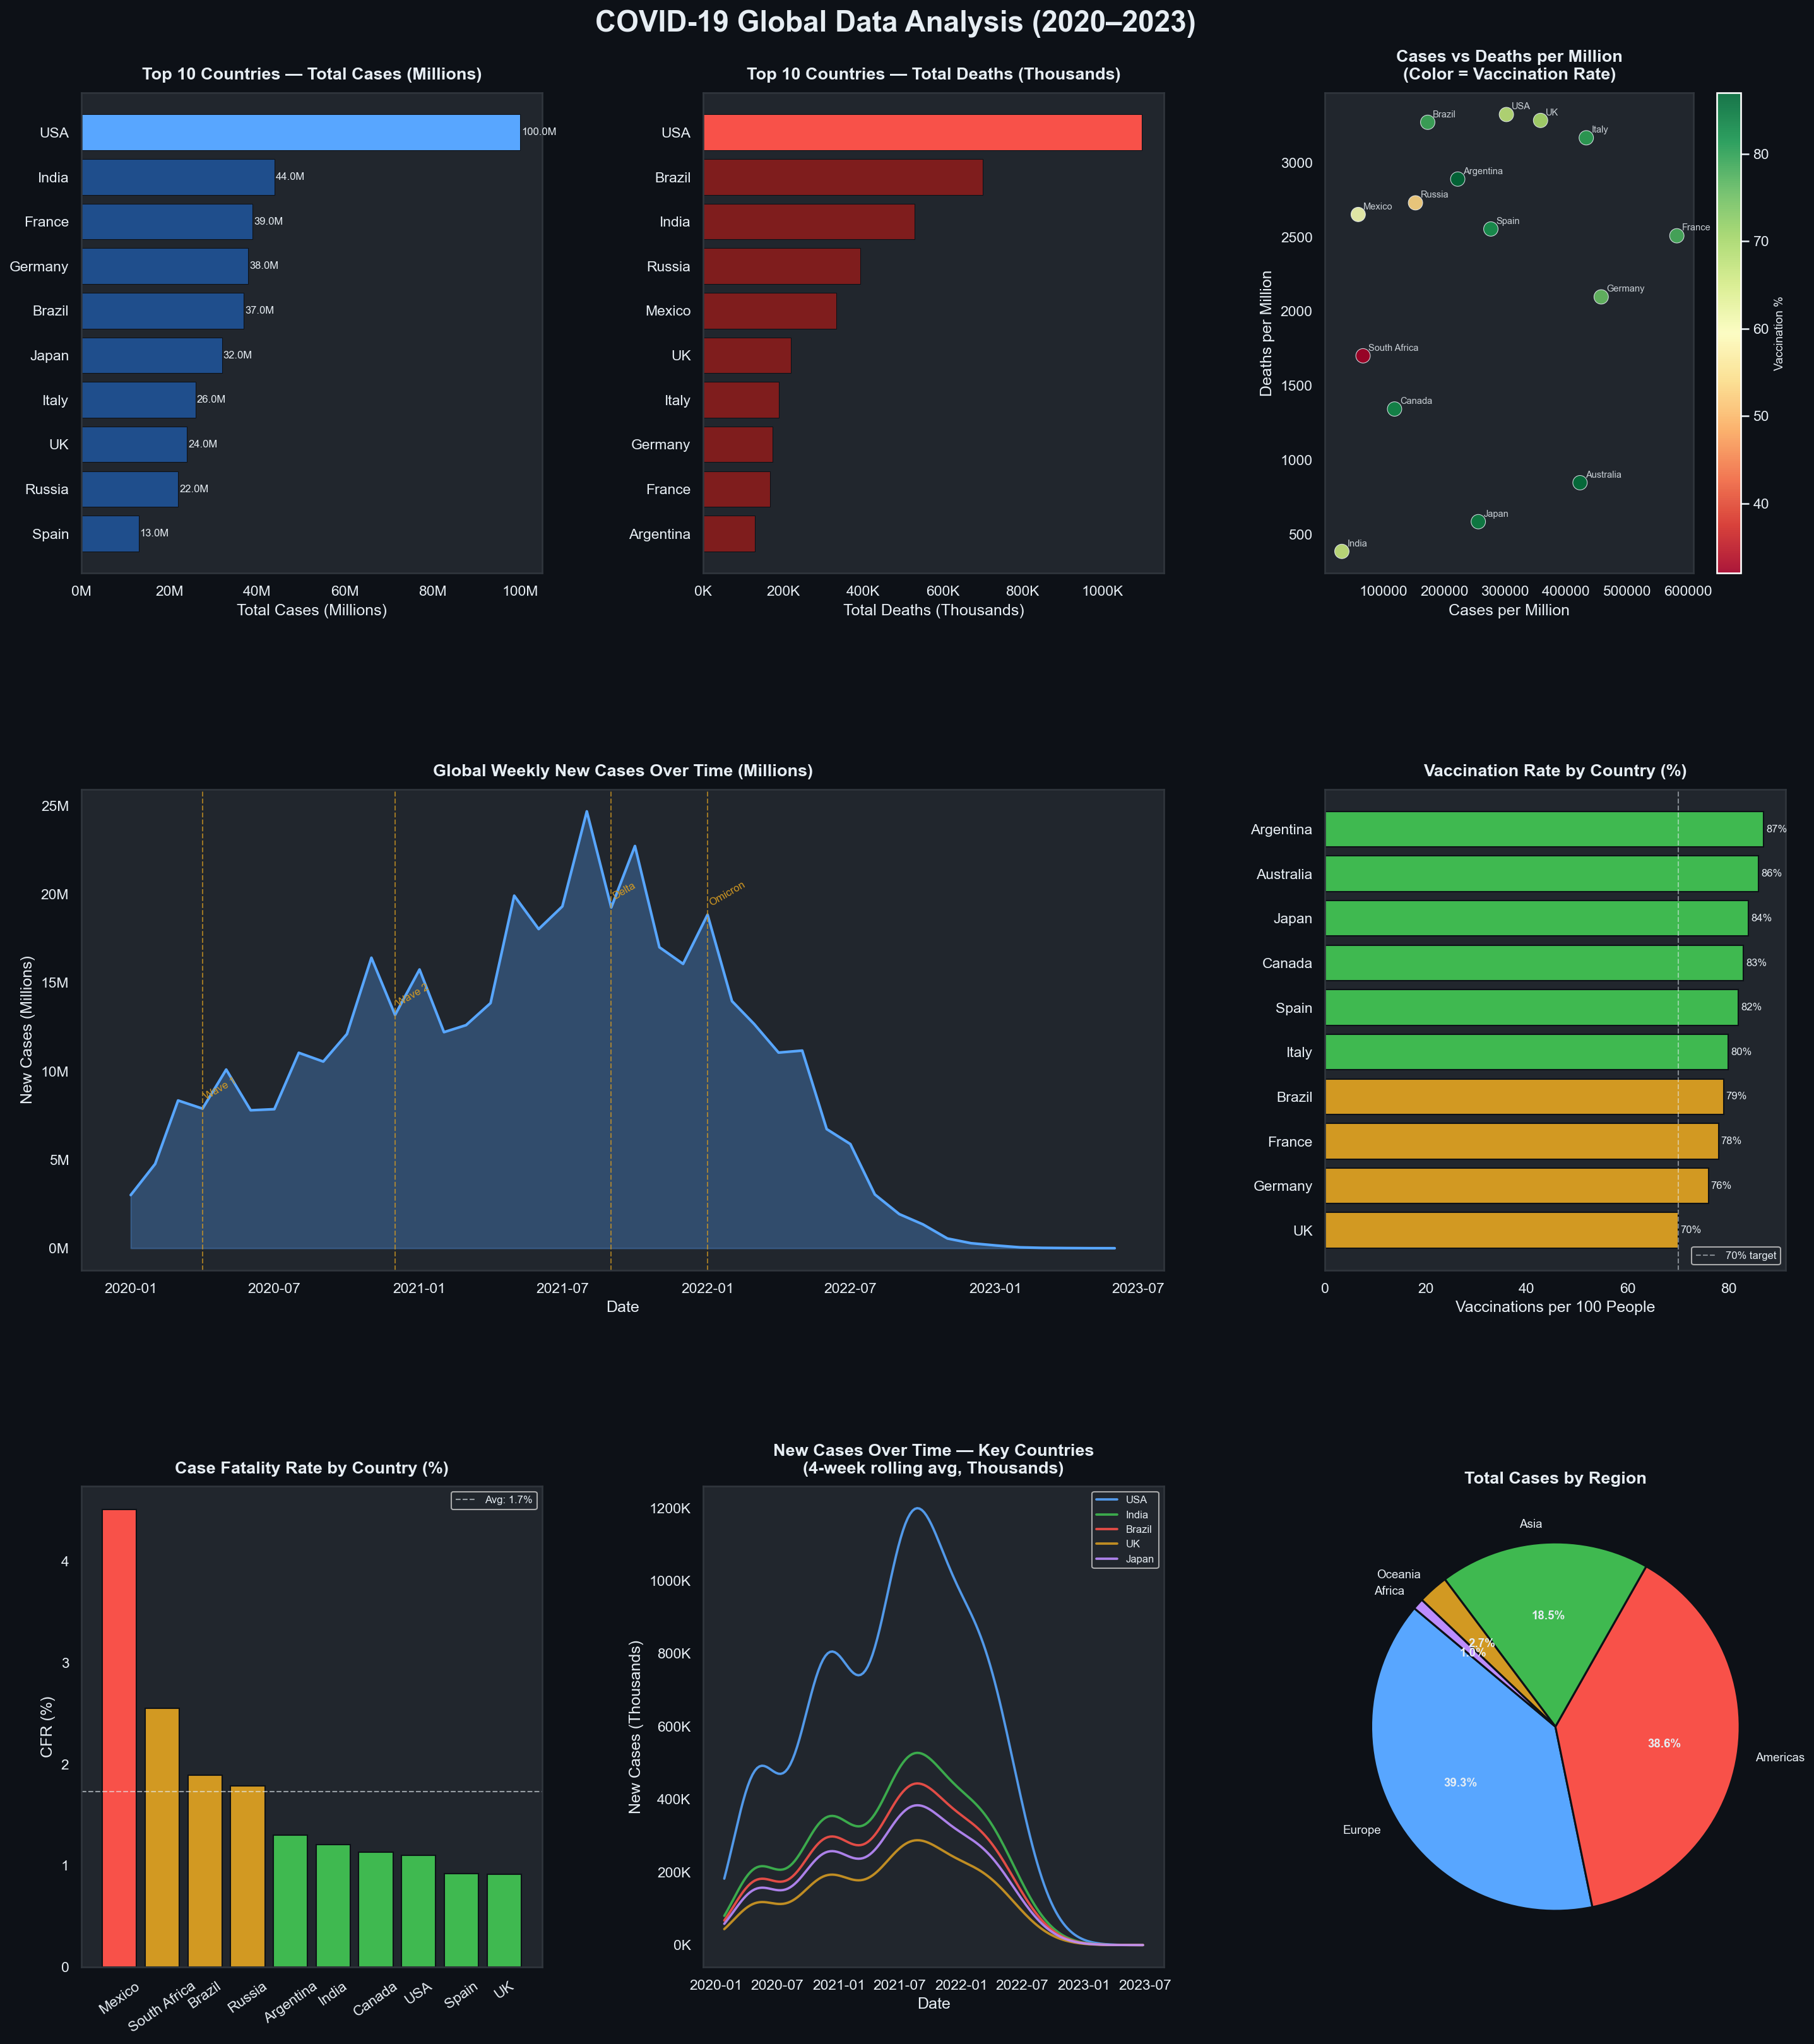

This chart was generated by the following Python code:
import pandas as pd
import numpy as np
import matplotlib.pyplot as plt
import matplotlib.ticker as mticker
import seaborn as sns
import warnings
warnings.filterwarnings('ignore')

DARK   = '#0d1117'
ACCENT = '#58a6ff'
RED    = '#f85149'
GREEN  = '#3fb950'
YELLOW = '#d29922'
PURPLE = '#bc8cff'
WHITE  = '#e6edf3'
GREY   = '#21262d'

def generate_covid_data():
    np.random.seed(42)
    countries = {
        'USA':          {'pop': 331000000,  'base_cases': 100000000, 'base_deaths': 1100000, 'vax_rate': 0.68},
        'India':        {'pop': 1380000000, 'base_cases': 44000000,  'base_deaths': 530000,  'vax_rate': 0.67},
        'Brazil':       {'pop': 214000000,  'base_cases': 37000000,  'base_deaths': 700000,  'vax_rate': 0.79},
        'France':       {'pop': 67000000,   'base_cases': 39000000,  'base_deaths': 168000,  'vax_rate': 0.78},
        'Germany':      {'pop': 83000000,   'base_cases': 38000000,  'base_deaths': 174000,  'vax_rate': 0.76},
        'UK':           {'pop': 67000000,   'base_cases': 24000000,  'base_deaths': 220000,  'vax_rate': 0.70},
        'Russia':       {'pop': 144000000,  'base_cases': 22000000,  'base_deaths': 393000,  'vax_rate': 0.53},
        'Italy':        {'pop': 60000000,   'base_cases': 26000000,  'base_deaths': 190000,  'vax_rate': 0.80},
        'Spain':        {'pop': 47000000,   'base_cases': 13000000,  'base_deaths': 120000,  'vax_rate': 0.82},
        'Argentina':    {'pop': 45000000,   'base_cases': 10000000,  'base_deaths': 130000,  'vax_rate': 0.87},
        'Mexico':       {'pop': 126000000,  'base_cases': 7400000,   'base_deaths': 334000,  'vax_rate': 0.61},
        'South Africa': {'pop': 60000000,   'base_cases': 4000000,   'base_deaths': 102000,  'vax_rate': 0.32},
        'Japan':        {'pop': 125000000,  'base_cases': 32000000,  'base_deaths': 73000,   'vax_rate': 0.84},
        'Australia':    {'pop': 26000000,   'base_cases': 11000000,  'base_deaths': 22000,   'vax_rate': 0.86},
        'Canada':       {'pop': 38000000,   'base_cases': 4500000,   'base_deaths': 51000,   'vax_rate': 0.83},
    }
    dates = pd.date_range('2020-01-01', '2023-06-30', freq='W')
    rows = []
    for country, stats in countries.items():
        n = len(dates)
        wave1 = np.exp(-((np.arange(n) - 15)**2)  / 200) * 0.15
        wave2 = np.exp(-((np.arange(n) - 45)**2)  / 300) * 0.25
        wave3 = np.exp(-((np.arange(n) - 80)**2)  / 400) * 0.35
        wave4 = np.exp(-((np.arange(n) - 110)**2) / 500) * 0.25
        combined = wave1 + wave2 + wave3 + wave4
        combined = combined / combined.sum()
        total_cases  = (np.cumsum(combined) * stats['base_cases']).astype(int)
        total_deaths = (np.cumsum(combined) * stats['base_deaths']).astype(int)
        vax_ramp  = np.clip((np.arange(n) - 55) / 80, 0, 1)
        total_vax = (vax_ramp * stats['vax_rate'] * stats['pop']).astype(int)
        new_cases  = np.diff(total_cases,  prepend=0)
        new_deaths = np.diff(total_deaths, prepend=0)
        for i, d in enumerate(dates):
            rows.append({
                'location':           country,
                'date':               d,
                'total_cases':        total_cases[i],
                'new_cases':          max(0, new_cases[i]),
                'total_deaths':       total_deaths[i],
                'new_deaths':         max(0, new_deaths[i]),
                'total_vaccinations': total_vax[i],
                'population':         stats['pop'],
            })
    df = pd.DataFrame(rows)
    df['cases_per_million']  = (df['total_cases']  / df['population'] * 1e6).round(1)
    df['deaths_per_million'] = (df['total_deaths'] / df['population'] * 1e6).round(1)
    df['vax_per_hundred']    = (df['total_vaccinations'] / df['population'] * 100).round(2)
    df['cfr']                = (df['total_deaths'] / df['total_cases'].replace(0, 1) * 100).round(3)
    return df

print("=" * 60)
print("DATA VISUALIZATION: COVID-19 GLOBAL DATA")
print("=" * 60)

df = generate_covid_data()
df.to_csv("covid_data.csv", index=False)
print(f"Dataset ready: {len(df)} rows across {df['location'].nunique()} countries")
print(f"Date range : {df['date'].min().date()} -> {df['date'].max().date()}")

latest  = df.sort_values('date').groupby('location').last().reset_index()
monthly = df.copy()
monthly['month'] = monthly['date'].dt.to_period('M')
monthly_global   = monthly.groupby('month')['new_cases'].sum().reset_index()
monthly_global['month_dt'] = monthly_global['month'].dt.to_timestamp()

def style_ax(ax, title):
    ax.set_facecolor(GREY)
    ax.set_title(title, color=WHITE, fontsize=13, fontweight='bold', pad=10)
    ax.tick_params(colors=WHITE)
    ax.xaxis.label.set_color(WHITE)
    ax.yaxis.label.set_color(WHITE)
    for spine in ax.spines.values():
        spine.set_edgecolor('#30363d')

sns.set_theme(style='dark')
fig = plt.figure(figsize=(20, 22), facecolor=DARK)
fig.suptitle('COVID-19 Global Data Analysis (2020–2023)',
             fontsize=22, fontweight='bold', color=WHITE, y=0.99)

gs = fig.add_gridspec(3, 3, hspace=0.45, wspace=0.35,
                      left=0.07, right=0.97, top=0.95, bottom=0.05)

ax1 = fig.add_subplot(gs[0, 0])
top10_cases = latest.nlargest(10, 'total_cases')
colors_bar  = [ACCENT if i == 0 else '#1f4e8c' for i in range(len(top10_cases))]
bars = ax1.barh(top10_cases['location'][::-1],
                top10_cases['total_cases'][::-1] / 1e6,
                color=colors_bar[::-1], edgecolor=DARK, linewidth=0.5)
style_ax(ax1, 'Top 10 Countries — Total Cases (Millions)')
ax1.set_xlabel('Total Cases (Millions)', color=WHITE)
ax1.xaxis.set_major_formatter(mticker.FuncFormatter(lambda x, _: f'{x:.0f}M'))
for bar in bars:
    w = bar.get_width()
    ax1.text(w + 0.3, bar.get_y() + bar.get_height()/2,
             f'{w:.1f}M', va='center', color=WHITE, fontsize=8)

ax2 = fig.add_subplot(gs[0, 1])
top10_deaths = latest.nlargest(10, 'total_deaths')
colors_d     = [RED if i == 0 else '#7f1d1d' for i in range(len(top10_deaths))]
ax2.barh(top10_deaths['location'][::-1],
         top10_deaths['total_deaths'][::-1] / 1e3,
         color=colors_d[::-1], edgecolor=DARK, linewidth=0.5)
style_ax(ax2, 'Top 10 Countries — Total Deaths (Thousands)')
ax2.set_xlabel('Total Deaths (Thousands)', color=WHITE)
ax2.xaxis.set_major_formatter(mticker.FuncFormatter(lambda x, _: f'{x:.0f}K'))

ax3 = fig.add_subplot(gs[0, 2])
scatter = ax3.scatter(latest['cases_per_million'],
                      latest['deaths_per_million'],
                      c=latest['vax_per_hundred'],
                      cmap='RdYlGn', s=120,
                      edgecolors=WHITE, linewidths=0.5, alpha=0.9)
cbar = plt.colorbar(scatter, ax=ax3)
cbar.set_label('Vaccination %', color=WHITE, fontsize=9)
cbar.ax.yaxis.set_tick_params(color=WHITE)
plt.setp(cbar.ax.yaxis.get_ticklabels(), color=WHITE)
for _, row in latest.iterrows():
    ax3.annotate(row['location'],
                 (row['cases_per_million'], row['deaths_per_million']),
                 fontsize=7, color=WHITE, alpha=0.85,
                 xytext=(4, 4), textcoords='offset points')
style_ax(ax3, 'Cases vs Deaths per Million\n(Color = Vaccination Rate)')
ax3.set_xlabel('Cases per Million', color=WHITE)
ax3.set_ylabel('Deaths per Million', color=WHITE)

ax4 = fig.add_subplot(gs[1, :2])
ax4.fill_between(monthly_global['month_dt'],
                 monthly_global['new_cases'] / 1e6,
                 color=ACCENT, alpha=0.3)
ax4.plot(monthly_global['month_dt'],
         monthly_global['new_cases'] / 1e6,
         color=ACCENT, linewidth=2)
waves = [('2020-04', 'Wave 1'), ('2020-12', 'Wave 2'),
         ('2021-09', 'Delta'),  ('2022-01', 'Omicron')]
for wdate, wlabel in waves:
    xpos = pd.Timestamp(wdate)
    yval = monthly_global[monthly_global['month_dt'] >= xpos]['new_cases'].iloc[0] / 1e6
    ax4.axvline(xpos, color=YELLOW, linestyle='--', linewidth=1, alpha=0.7)
    ax4.text(xpos, yval + 0.5, wlabel, color=YELLOW, fontsize=8, rotation=30)
style_ax(ax4, 'Global Weekly New Cases Over Time (Millions)')
ax4.set_xlabel('Date', color=WHITE)
ax4.set_ylabel('New Cases (Millions)', color=WHITE)
ax4.yaxis.set_major_formatter(mticker.FuncFormatter(lambda x, _: f'{x:.0f}M'))

ax5 = fig.add_subplot(gs[1, 2])
top_vax = latest.nlargest(10, 'vax_per_hundred')[['location', 'vax_per_hundred']]
bar_colors_v = [GREEN if v >= 80 else YELLOW if v >= 60 else RED
                for v in top_vax['vax_per_hundred']]
ax5.barh(top_vax['location'][::-1], top_vax['vax_per_hundred'][::-1],
         color=bar_colors_v[::-1], edgecolor=DARK)
ax5.axvline(70, color=WHITE, linestyle='--', linewidth=1,
            alpha=0.5, label='70% target')
style_ax(ax5, 'Vaccination Rate by Country (%)')
ax5.set_xlabel('Vaccinations per 100 People', color=WHITE)
ax5.legend(facecolor=GREY, labelcolor=WHITE, fontsize=8)
for i, (_, row) in enumerate(top_vax[::-1].iterrows()):
    ax5.text(row['vax_per_hundred'] + 0.5, i,
             f"{row['vax_per_hundred']:.0f}%", va='center', color=WHITE, fontsize=8)

ax6 = fig.add_subplot(gs[2, 0])
cfr_data = latest[['location', 'cfr']].sort_values('cfr', ascending=False).head(10)
ax6.bar(cfr_data['location'], cfr_data['cfr'],
        color=[RED if c > 3 else YELLOW if c > 1.5 else GREEN for c in cfr_data['cfr']],
        edgecolor=DARK)
style_ax(ax6, 'Case Fatality Rate by Country (%)')
ax6.set_ylabel('CFR (%)', color=WHITE)
ax6.tick_params(axis='x', rotation=35)
ax6.axhline(cfr_data['cfr'].mean(), color=WHITE, linestyle='--',
            linewidth=1, alpha=0.6, label=f"Avg: {cfr_data['cfr'].mean():.1f}%")
ax6.legend(facecolor=GREY, labelcolor=WHITE, fontsize=8)

ax7 = fig.add_subplot(gs[2, 1])
key_countries = ['USA', 'India', 'Brazil', 'UK', 'Japan']
palette       = [ACCENT, GREEN, RED, YELLOW, PURPLE]
for country, color in zip(key_countries, palette):
    cdf = df[df['location'] == country].copy()
    cdf['rolling_new'] = cdf['new_cases'].rolling(4).mean()
    ax7.plot(cdf['date'], cdf['rolling_new'] / 1e3,
             label=country, color=color, linewidth=1.8, alpha=0.9)
style_ax(ax7, 'New Cases Over Time — Key Countries\n(4-week rolling avg, Thousands)')
ax7.set_xlabel('Date', color=WHITE)
ax7.set_ylabel('New Cases (Thousands)', color=WHITE)
ax7.legend(facecolor=GREY, labelcolor=WHITE, fontsize=8)
ax7.yaxis.set_major_formatter(mticker.FuncFormatter(lambda x, _: f'{x:.0f}K'))

ax8 = fig.add_subplot(gs[2, 2])
regions = {
    'Americas': ['USA', 'Brazil', 'Argentina', 'Mexico', 'Canada'],
    'Europe':   ['France', 'Germany', 'UK', 'Italy', 'Spain', 'Russia'],
    'Asia':     ['India', 'Japan'],
    'Africa':   ['South Africa'],
    'Oceania':  ['Australia'],
}
region_totals = {region: latest[latest['location'].isin(countries)]['total_cases'].sum()
                 for region, countries in regions.items()}
region_df = pd.Series(region_totals).sort_values(ascending=False)
wedges, texts, autotexts = ax8.pie(
    region_df.values,
    labels=region_df.index,
    autopct='%1.1f%%',
    startangle=140,
    colors=[ACCENT, RED, GREEN, YELLOW, PURPLE],
    wedgeprops=dict(edgecolor=DARK, linewidth=1.5),
    textprops=dict(color=WHITE, fontsize=9)
)
for at in autotexts:
    at.set_color(WHITE)
    at.set_fontweight('bold')
ax8.set_facecolor(GREY)
ax8.set_title('Total Cases by Region', color=WHITE, fontsize=13, fontweight='bold', pad=10)

plt.savefig('covid_visualization.png', dpi=150, bbox_inches='tight', facecolor=DARK)
plt.show()
print("\nPlot saved as 'covid_visualization.png'")

print("\n" + "=" * 60)
print("KEY INSIGHTS")
print("=" * 60)
print(f"  Countries tracked         : {df['location'].nunique()}")
print(f"  Date range                : {df['date'].min().date()} → {df['date'].max().date()}")
print(f"  Highest cases             : {latest.nlargest(1,'total_cases')['location'].values[0]}")
print(f"  Highest deaths            : {latest.nlargest(1,'total_deaths')['location'].values[0]}")
print(f"  Highest vaccination rate  : {latest.nlargest(1,'vax_per_hundred')['location'].values[0]} "
      f"({latest['vax_per_hundred'].max():.0f}%)")
print(f"  Lowest  vaccination rate  : {latest.nsmallest(1,'vax_per_hundred')['location'].values[0]} "
      f"({latest['vax_per_hundred'].min():.0f}%)")
print(f"  Highest CFR               : {latest.nlargest(1,'cfr')['location'].values[0]} "
      f"({latest['cfr'].max():.2f}%)")
print("=" * 60)
